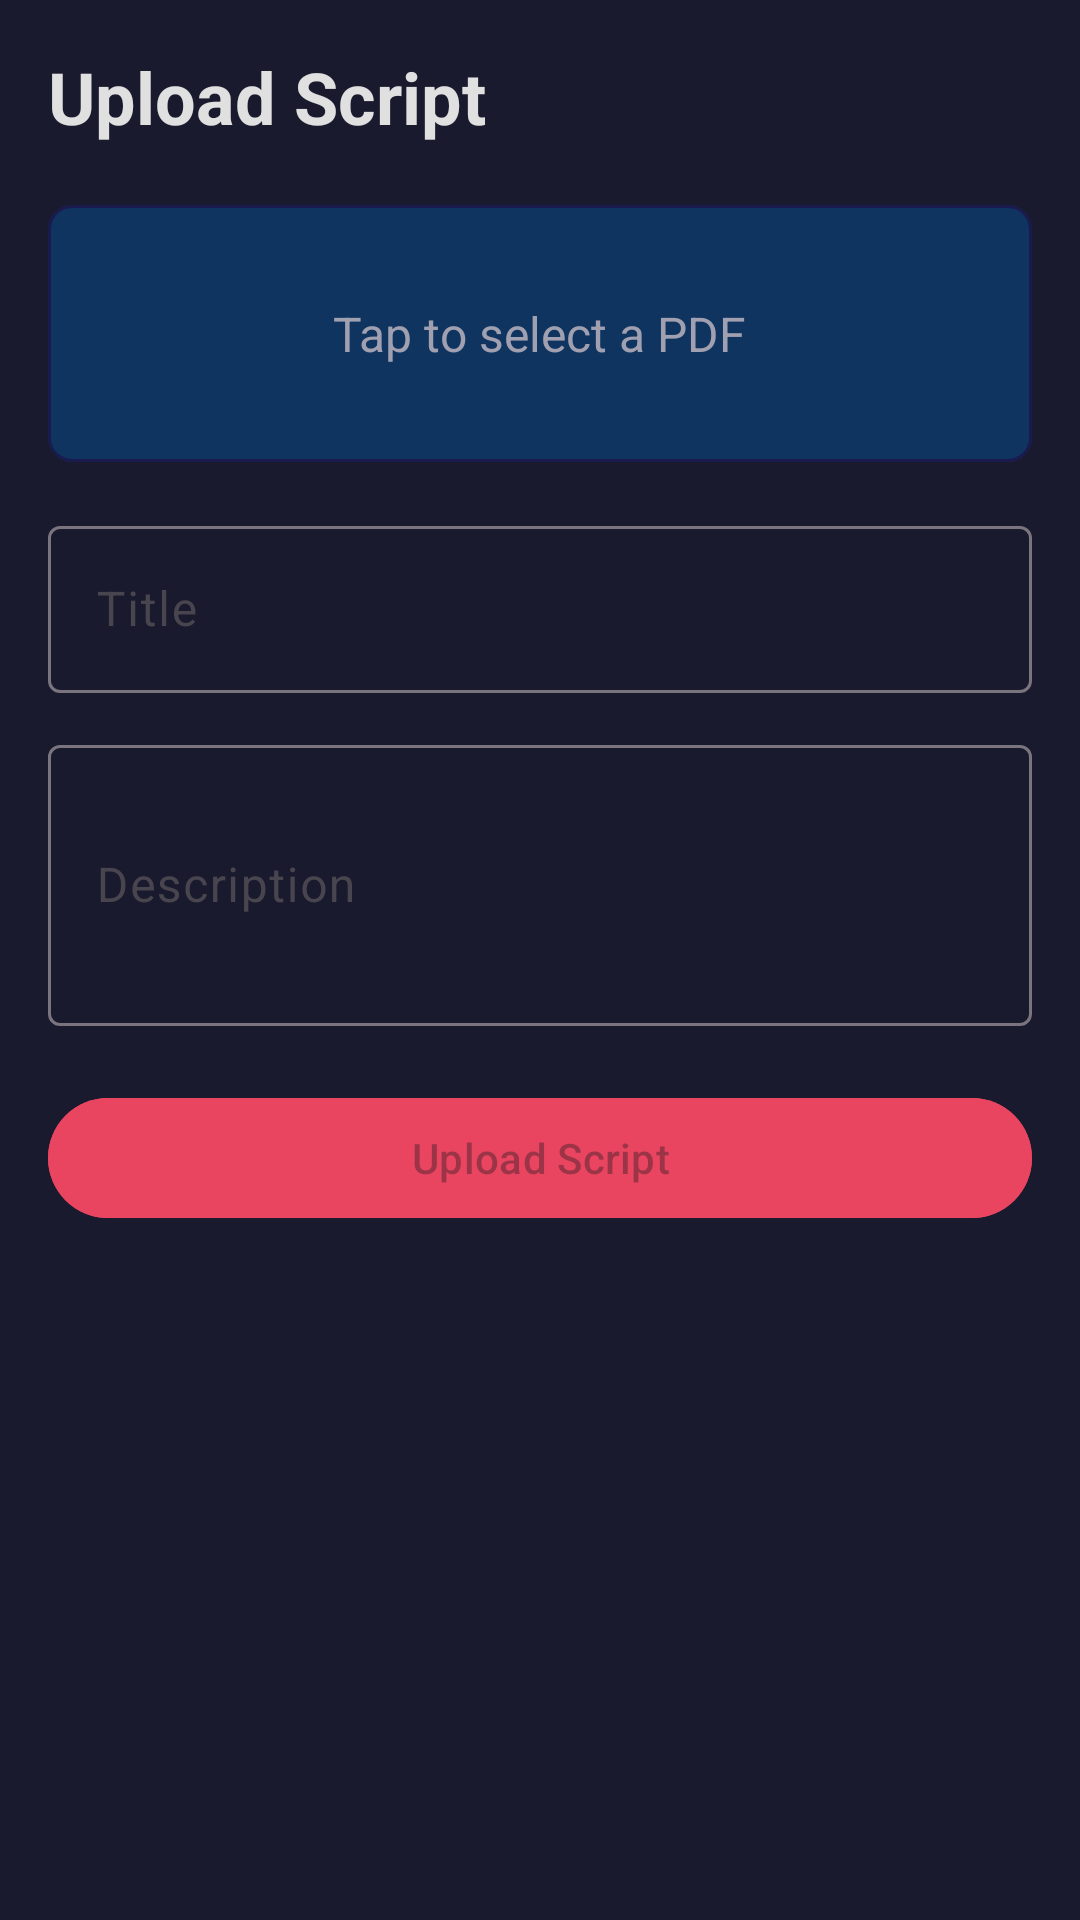

Reconstruct the res/layout file that produces this screen, plus the resources it refers to.
<!-- AndroidManifest.xml: application theme Theme.ScriptDistribution -->
<!-- res/layout/fragment_upload_script.xml -->
<?xml version="1.0" encoding="utf-8"?>
<ScrollView xmlns:android="http://schemas.android.com/apk/res/android"
    android:layout_width="match_parent"
    android:layout_height="match_parent"
    android:background="@color/bg_primary">

    <LinearLayout
        android:layout_width="match_parent"
        android:layout_height="wrap_content"
        android:orientation="vertical"
        android:padding="16dp">

        <TextView
            android:layout_width="match_parent"
            android:layout_height="wrap_content"
            android:text="Upload Script"
            android:textColor="@color/text_primary"
            android:textSize="24sp"
            android:textStyle="bold" />

        
        <com.google.android.material.card.MaterialCardView
            android:id="@+id/card_pdf_picker"
            android:layout_width="match_parent"
            android:layout_height="wrap_content"
            android:layout_marginTop="20dp"
            app:cardBackgroundColor="@color/bg_card"
            app:cardCornerRadius="8dp"
            app:strokeColor="@color/border"
            app:strokeWidth="1dp"
            xmlns:app="http://schemas.android.com/apk/res-auto">

            <LinearLayout
                android:layout_width="match_parent"
                android:layout_height="wrap_content"
                android:gravity="center"
                android:orientation="vertical"
                android:padding="32dp">

                <TextView
                    android:id="@+id/tv_file_name"
                    android:layout_width="wrap_content"
                    android:layout_height="wrap_content"
                    android:text="Tap to select a PDF"
                    android:textColor="@color/text_secondary"
                    android:textSize="16sp" />

                <TextView
                    android:id="@+id/tv_file_size"
                    android:layout_width="wrap_content"
                    android:layout_height="wrap_content"
                    android:layout_marginTop="4dp"
                    android:textColor="@color/text_secondary"
                    android:textSize="13sp"
                    android:visibility="gone" />
            </LinearLayout>
        </com.google.android.material.card.MaterialCardView>

        <com.google.android.material.textfield.TextInputLayout
            android:layout_width="match_parent"
            android:layout_height="wrap_content"
            android:layout_marginTop="16dp"
            android:hint="Title">

            <com.google.android.material.textfield.TextInputEditText
                android:id="@+id/et_title"
                android:layout_width="match_parent"
                android:layout_height="wrap_content"
                android:textColor="@color/text_primary" />
        </com.google.android.material.textfield.TextInputLayout>

        <com.google.android.material.textfield.TextInputLayout
            android:layout_width="match_parent"
            android:layout_height="wrap_content"
            android:layout_marginTop="12dp"
            android:hint="Description">

            <com.google.android.material.textfield.TextInputEditText
                android:id="@+id/et_description"
                android:layout_width="match_parent"
                android:layout_height="wrap_content"
                android:inputType="textMultiLine"
                android:minLines="3"
                android:textColor="@color/text_primary" />
        </com.google.android.material.textfield.TextInputLayout>

        <ProgressBar
            android:id="@+id/progress_bar"
            style="?android:attr/progressBarStyleHorizontal"
            android:layout_width="match_parent"
            android:layout_height="wrap_content"
            android:layout_marginTop="16dp"
            android:visibility="gone" />

        <com.google.android.material.button.MaterialButton
            android:id="@+id/btn_upload"
            android:layout_width="match_parent"
            android:layout_height="wrap_content"
            android:layout_marginTop="20dp"
            android:text="Upload Script"
            android:backgroundTint="@color/accent"
            android:enabled="false" />

    </LinearLayout>
</ScrollView>
<!-- resources referenced by this layout -->
<resources>
  <color name="accent">#E94560</color>
  <color name="bg_card">#0F3460</color>
  <color name="bg_primary">#1A1A2E</color>
  <color name="border">#1A1A4E</color>
  <color name="text_primary">#E0E0E0</color>
  <color name="text_secondary">#A0A0B0</color>
  <style name="Theme.ScriptDistribution" parent="Base.Theme.ScriptDistribution" />
  <style name="Base.Theme.ScriptDistribution" parent="Theme.Material3.DayNight.NoActionBar">
          
          
      </style>
</resources>
